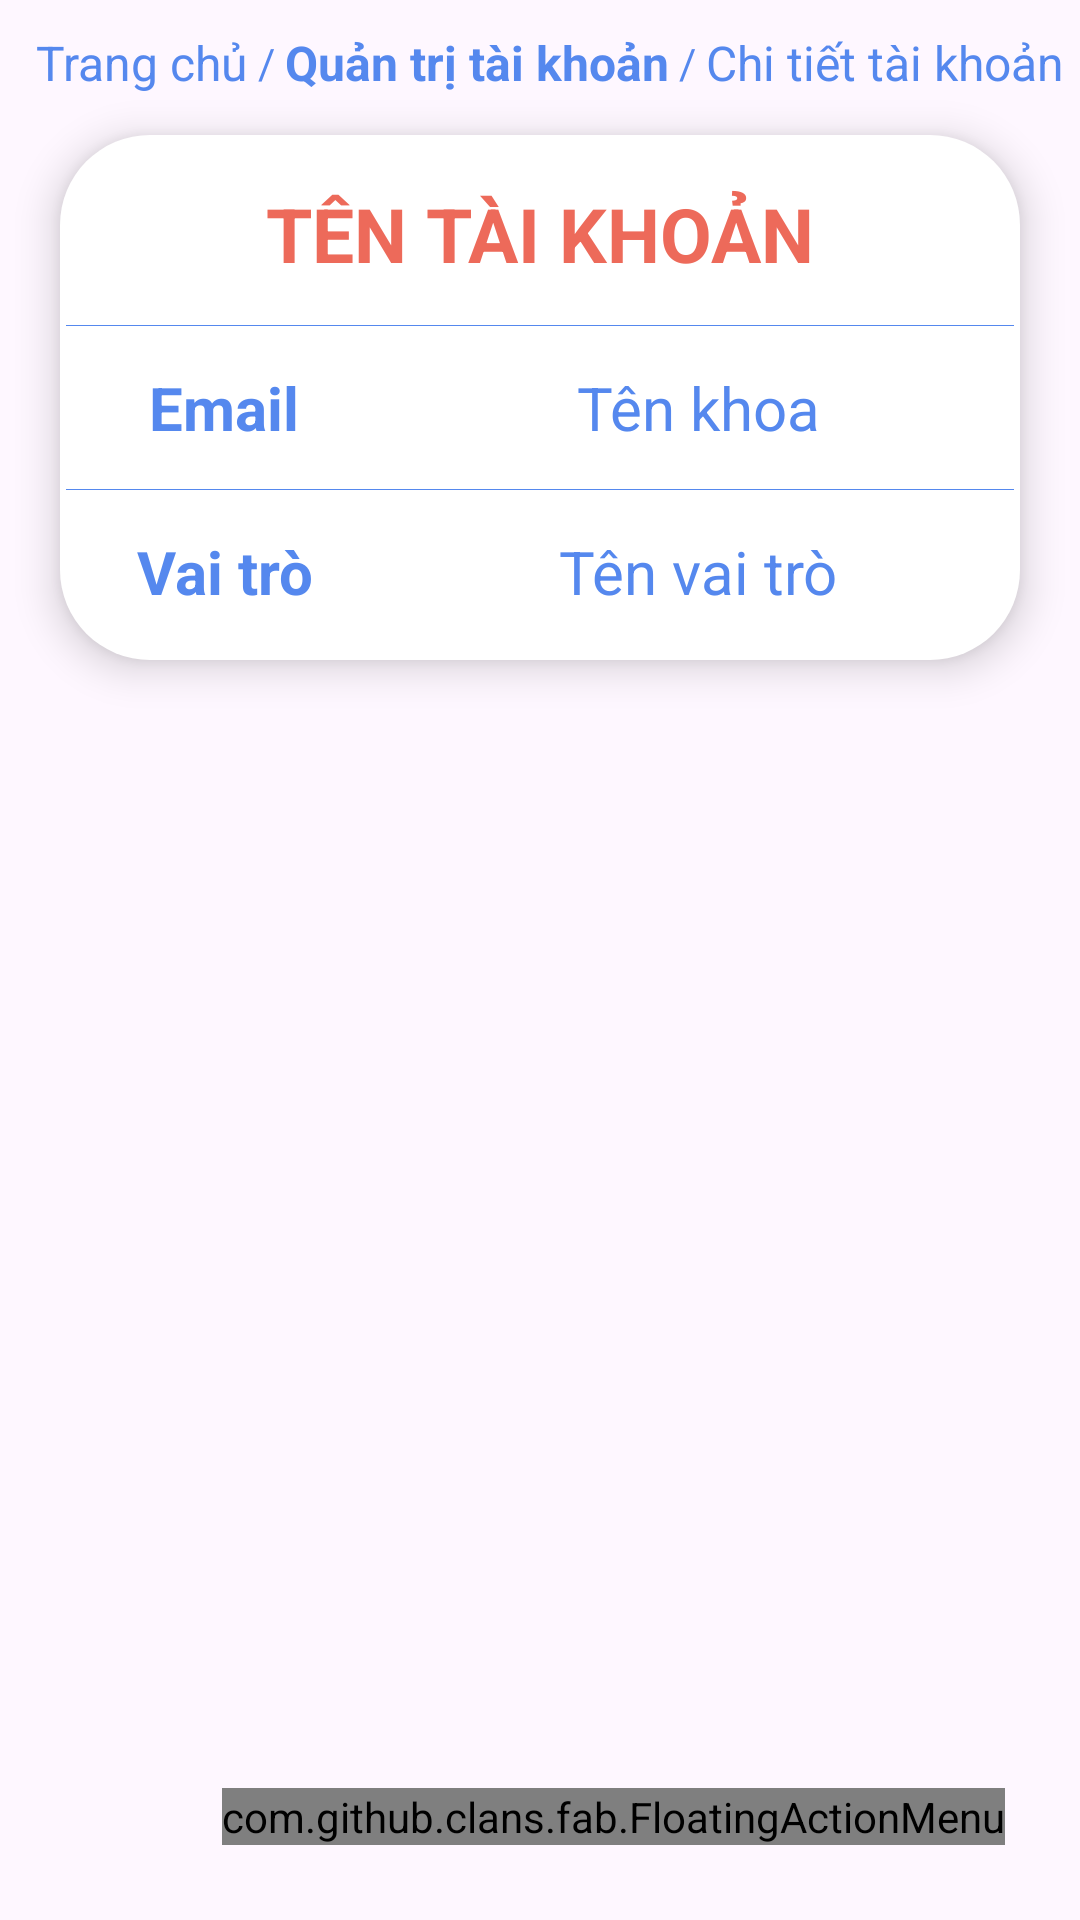

Android layout source for this screen:
<!-- AndroidManifest.xml: application theme Theme.App_QuanLy_HocSinh_SinhVien -->
<!-- res/layout/fragment_detail_userrole.xml -->
<?xml version="1.0" encoding="utf-8"?>
<FrameLayout xmlns:android="http://schemas.android.com/apk/res/android"
    xmlns:tools="http://schemas.android.com/tools"
    android:layout_width="match_parent"
    android:layout_height="match_parent"
    xmlns:app="http://schemas.android.com/apk/res-auto"
    tools:context=".userrole_manage.DetailFragment">
    <LinearLayout
        android:orientation="horizontal"
        android:id="@+id/breadcrumbs"
        android:layout_width="wrap_content"
        android:layout_height="wrap_content"
        android:layout_marginTop="10dp"
        android:layout_marginStart="12dp"
        android:gravity="center_vertical">

        <TextView
            android:id="@+id/breadcrumb_home"
            android:layout_width="wrap_content"
            android:layout_height="wrap_content"
            android:text="Trang chủ"
            android:textColor="@color/Cornflower_blue"
            android:textSize="16dp" />

        <TextView
            android:layout_width="wrap_content"
            android:layout_height="wrap_content"
            android:text=" / "
            android:textColor="@color/Cornflower_blue" />

        <TextView
            android:id="@+id/breadcrumb_user"
            android:layout_width="wrap_content"
            android:layout_height="wrap_content"
            android:text="Quản trị tài khoản"
            android:textSize="16dp"
            android:textColor="@color/Cornflower_blue"
            android:textStyle="bold"/>
        <TextView
            android:layout_width="wrap_content"
            android:layout_height="wrap_content"
            android:text=" / "
            android:textColor="@color/Cornflower_blue" />

        <TextView
            android:layout_width="wrap_content"
            android:layout_height="wrap_content"
            android:text="Chi tiết tài khoản"
            android:textSize="16dp"
            android:textColor="@color/Cornflower_blue" />
    </LinearLayout>
    <TableLayout
        android:layout_width="match_parent"
        android:layout_height="wrap_content"
        android:divider="@color/Cornflower_blue"
        android:showDividers="middle"
        android:background="@drawable/background_table"
        android:layout_marginStart="20dp"
        android:layout_marginEnd="20dp"
        android:layout_marginBottom="20dp"
        android:layout_marginTop="45dp"
        android:elevation="8dp">

        <TableRow
            android:layout_width="match_parent"
            android:layout_height="wrap_content"
            android:divider="@color/Cornflower_blue"
            android:showDividers="middle">

            <TextView
                android:id="@+id/tv_de_name_user"
                android:layout_width="0dp"
                android:layout_height="wrap_content"
                android:layout_weight="1"
                android:text="TÊN TÀI KHOẢN"
                android:textSize="25sp"
                android:textStyle="bold"
                android:textColor="@color/Bittersweet"
                android:gravity="center"
                android:padding="14dp" />

        </TableRow>

        <TableRow
            android:layout_width="match_parent"
            android:layout_height="wrap_content">

            <TextView
                android:layout_width="0dp"
                android:layout_height="wrap_content"
                android:layout_weight="1"
                android:text="Email"
                android:textSize="20sp"
                android:textStyle="bold"
                android:textColor="@color/Cornflower_blue"
                android:gravity="center"
                android:padding="14dp" />

            <TextView
                android:id="@+id/tv_de_email_user"
                android:layout_width="0dp"
                android:layout_height="wrap_content"
                android:layout_weight="2"
                android:text="Tên khoa"
                android:textSize="20sp"
                android:textStyle="normal"
                android:textColor="@color/Cornflower_blue"
                android:gravity="center"
                android:padding="14dp" />
        </TableRow>

        <TableRow
            android:layout_width="match_parent"
            android:layout_height="wrap_content">

            <TextView
                android:layout_width="0dp"
                android:layout_height="wrap_content"
                android:layout_weight="1"
                android:text="Vai trò"
                android:textSize="20sp"
                android:textStyle="bold"
                android:textColor="@color/Cornflower_blue"
                android:gravity="center"
                android:padding="14dp" />

            <TextView
                android:id="@+id/tv_de_name_role"
                android:layout_width="0dp"
                android:layout_height="wrap_content"
                android:layout_weight="2"
                android:text="Tên vai trò"
                android:textSize="20sp"
                android:textStyle="normal"
                android:textColor="@color/Cornflower_blue"
                android:gravity="center"
                android:padding="14dp" />
        </TableRow>
    </TableLayout>

    <RelativeLayout
        android:layout_width="match_parent"
        android:layout_height="match_parent">

        <com.github.clans.fab.FloatingActionMenu
            android:layout_width="wrap_content"
            android:layout_height="wrap_content"
            android:layout_alignParentBottom="true"
            android:layout_alignParentEnd="true"
            android:layout_marginBottom="25dp"
            android:layout_marginRight="25dp"
            app:menu_fab_size="normal"
            app:menu_colorPressed="@color/Cornflower_blue"
            app:menu_colorNormal="@color/Cornflower_blue"
            app:menu_icon="@drawable/baseline_format_list_bulleted_24"
            app:menu_openDirection="up"
            app:menu_showShadow="true">

            <com.github.clans.fab.FloatingActionButton
                android:layout_width="wrap_content"
                android:layout_height="wrap_content"
                android:id="@+id/disableButtonUser"
                android:src="@drawable/baseline_cancel_24"
                app:fab_showShadow="true"
                app:fab_colorNormal="@color/English_Violet"
                app:fab_size="mini"/>
            <com.github.clans.fab.FloatingActionButton
                android:layout_width="wrap_content"
                android:layout_height="wrap_content"
                android:id="@+id/editButtonUser"
                android:src="@drawable/baseline_edit_24"
                app:fab_showShadow="true"
                app:fab_colorNormal="@color/Mantis"
                app:fab_size="mini"/>
            <com.github.clans.fab.FloatingActionButton
                android:layout_width="wrap_content"
                android:layout_height="wrap_content"
                android:id="@+id/deleteButtonUser"
                android:src="@drawable/baseline_delete_24"
                app:fab_showShadow="true"
                app:fab_colorNormal="@color/Bittersweet"
                app:fab_size="mini"/>
        </com.github.clans.fab.FloatingActionMenu>

    </RelativeLayout>
</FrameLayout>
<!-- resources referenced by this layout -->
<resources>
  <color name="Bittersweet">#ED6A5A</color>
  <color name="Cornflower_blue">#5588EE</color>
  <color name="English_Violet">#493548</color>
  <color name="Mantis">#7BC950</color>
  <!-- drawable background_table (drawable) -->
  <?xml version="1.0" encoding="utf-8"?>
  <shape xmlns:android="http://schemas.android.com/apk/res/android"
      android:shape="rectangle">
      <solid android:color="@android:color/white"/>
      <corners android:radius="30dp"/>
      <padding android:left="2dp" android:top="2dp" android:right="2dp" android:bottom="2dp" /> 
  </shape>
  <style name="Theme.App_QuanLy_HocSinh_SinhVien" parent="Base.Theme.App_QuanLy_HocSinh_SinhVien" />
  <style name="Base.Theme.App_QuanLy_HocSinh_SinhVien" parent="Theme.Material3.DayNight.NoActionBar">
          
          
          <item name="colorPrimaryVariant">@color/Cornflower_blue</item>
      </style>
</resources>
